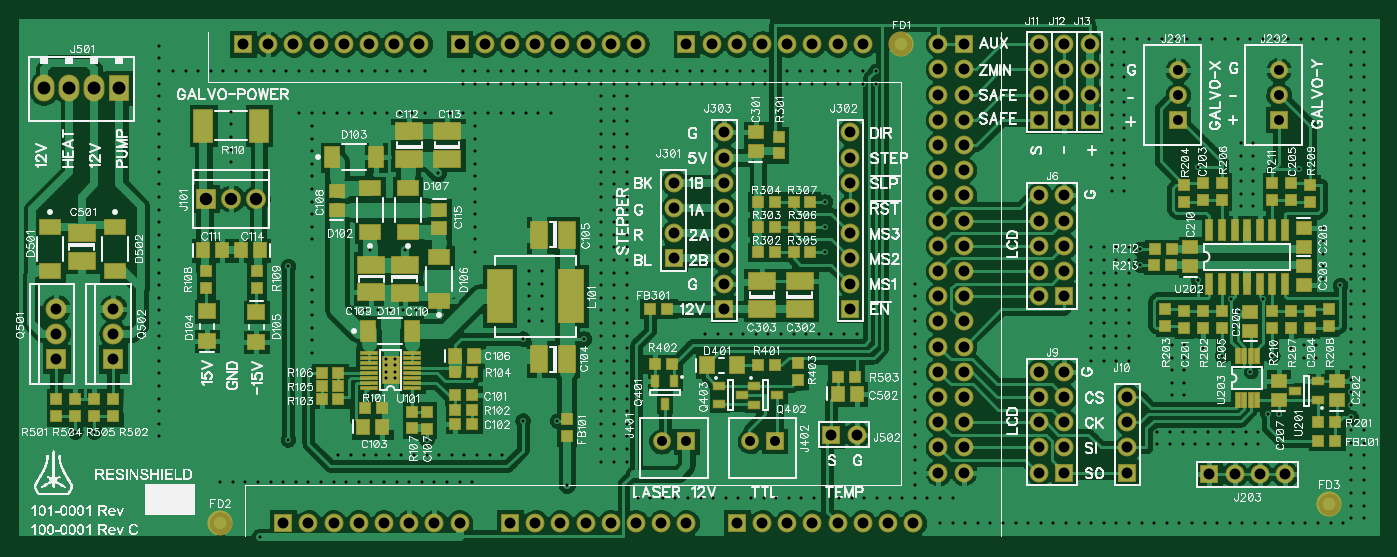
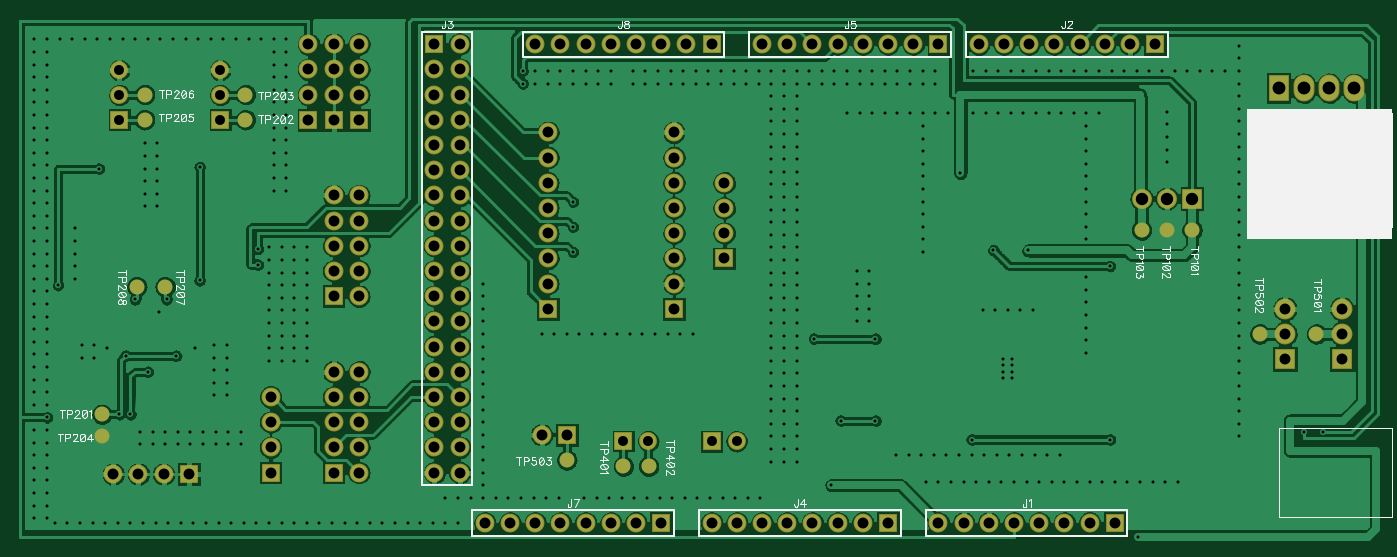
Circuit board: 9 layer files. Board 136.9 x 52.2 mm.
- bottom_copper: Bottom.gbr (108003 bytes)
- bottom_mask: BottomMask.gbr (2761 bytes)
- paste: BottomPaste.gbr (342 bytes)
- bottom_silk: BottomSilk.gbr (15530 bytes)
- drill: Through.drl (14016 bytes)
- top_copper: Top.gbr (123556 bytes)
- top_mask: TopMask.gbr (5895 bytes)
- paste: TopPaste.gbr (3359 bytes)
- top_silk: TopSilk.gbr (195024 bytes)

=== bottom_copper: Bottom.gbr (108003 bytes, source omitted) ===
=== bottom_mask: BottomMask.gbr ===
G04 DipTrace 2.4.0.2*
%INBottomMask.gbr*%
%MOIN*%
%ADD39R,0.0709X0.0709*%
%ADD40C,0.0709*%
%ADD49R,0.0748X0.0748*%
%ADD50C,0.0748*%
%ADD52C,0.0591*%
%ADD71C,0.0828*%
%ADD72R,0.0828X0.0828*%
%ADD79O,0.0828X0.1064*%
%ADD81R,0.0828X0.1064*%
%ADD85C,0.0789*%
%ADD86R,0.0789X0.0789*%
%FSLAX44Y44*%
G04*
G70*
G90*
G75*
G01*
%LNBotMask*%
%LPD*%
D49*
X11000Y1000D3*
D50*
X12000D3*
X13000D3*
X14000D3*
X15000D3*
X16000D3*
X17000D3*
X18000D3*
D49*
X9400Y20000D3*
D50*
X10400D3*
X11400D3*
X12400D3*
X13400D3*
X14400D3*
X15400D3*
X16400D3*
D49*
X38000D3*
D50*
X37000D3*
X38000Y19000D3*
X37000D3*
X38000Y18000D3*
X37000D3*
X38000Y17000D3*
X37000D3*
X38000Y16000D3*
X37000D3*
X38000Y15000D3*
X37000D3*
X38000Y14000D3*
X37000D3*
X38000Y13000D3*
X37000D3*
X38000Y12000D3*
X37000D3*
X38000Y11000D3*
X37000D3*
X38000Y10000D3*
X37000D3*
X38000Y9000D3*
X37000D3*
X38000Y8000D3*
X37000D3*
X38000Y7000D3*
X37000D3*
X38000Y6000D3*
X37000D3*
X38000Y5000D3*
X37000D3*
X38000Y4000D3*
X37000D3*
X38000Y3000D3*
X37000D3*
D49*
X20000Y1000D3*
D50*
X21000D3*
X22000D3*
X23000D3*
X24000D3*
X25000D3*
X26000D3*
X27000D3*
D49*
X18000Y20000D3*
D50*
X19000D3*
X20000D3*
X21000D3*
X22000D3*
X23000D3*
X24000D3*
X25000D3*
D49*
X42000Y10000D3*
D50*
X41000D3*
X42000Y11000D3*
X41000D3*
X42000Y12000D3*
X41000D3*
X42000Y13000D3*
X41000D3*
X42000Y14000D3*
X41000D3*
D49*
X29000Y1000D3*
D50*
X30000D3*
X31000D3*
X32000D3*
X33000D3*
X34000D3*
X35000D3*
X36000D3*
D49*
X27000Y20000D3*
D50*
X28000D3*
X29000D3*
X30000D3*
X31000D3*
X32000D3*
X33000D3*
X34000D3*
D49*
X42000Y3000D3*
D50*
X41000D3*
X42000Y4000D3*
X41000D3*
X42000Y5000D3*
X41000D3*
X42000Y6000D3*
X41000D3*
X42000Y7000D3*
X41000D3*
D49*
X44500Y3000D3*
D50*
Y4000D3*
Y5000D3*
Y6000D3*
D49*
X41000Y17000D3*
D50*
Y18000D3*
Y19000D3*
Y20000D3*
D49*
X42000Y17000D3*
D50*
Y18000D3*
Y19000D3*
Y20000D3*
D49*
X43000Y17000D3*
D50*
Y18000D3*
Y19000D3*
Y20000D3*
D86*
X7937Y13875D3*
D85*
X8937D3*
X9937D3*
D39*
X46500Y17000D3*
D40*
Y17984D3*
Y18969D3*
D39*
X50500Y17000D3*
D40*
Y17984D3*
Y18969D3*
D49*
X47750Y2937D3*
D50*
X48750D3*
X49750D3*
X50750D3*
D49*
X26500Y11500D3*
D50*
Y12500D3*
Y13500D3*
Y14500D3*
D49*
X33500Y9500D3*
D50*
Y10500D3*
Y11500D3*
Y12500D3*
Y13500D3*
Y14500D3*
Y15500D3*
Y16500D3*
D49*
X28500Y9500D3*
D50*
Y10500D3*
Y11500D3*
Y12500D3*
Y13500D3*
Y14500D3*
Y15500D3*
Y16500D3*
D39*
X26995Y4243D3*
D40*
X26011D3*
D39*
X30500Y4250D3*
D40*
X29516D3*
D81*
X4500Y18250D3*
D79*
X3500D3*
X2500D3*
X1500D3*
D49*
X32750Y4500D3*
D50*
X33750D3*
D72*
X2000Y7500D3*
D71*
Y8500D3*
Y9500D3*
D72*
X4250Y7500D3*
D71*
Y8500D3*
Y9500D3*
D52*
X7937Y12625D3*
X8937D3*
X9937D3*
X51187Y5312D3*
X45500Y17000D3*
Y18000D3*
X51187Y4437D3*
X49500Y17000D3*
Y18000D3*
X48687Y10375D3*
X49812D3*
X30500Y3250D3*
X29500D3*
X3000Y8500D3*
X5250D3*
X32750Y3500D3*
M02*

=== paste: BottomPaste.gbr ===
G04 DipTrace 2.4.0.2*
%INBottomPaste.gbr*%
%MOIN*%
%ADD52C,0.0591*%
%FSLAX44Y44*%
G04*
G70*
G90*
G75*
G01*
%LNBotPaste*%
%LPD*%
D52*
X7937Y12625D3*
X8937D3*
X9937D3*
X51187Y5312D3*
X45500Y17000D3*
Y18000D3*
X51187Y4437D3*
X49500Y17000D3*
Y18000D3*
X48687Y10375D3*
X49812D3*
X30500Y3250D3*
X29500D3*
X3000Y8500D3*
X5250D3*
X32750Y3500D3*
M02*

=== bottom_silk: BottomSilk.gbr (15530 bytes, source omitted) ===
=== drill: Through.drl (14016 bytes, source withheld) ===
=== top_copper: Top.gbr (123556 bytes, source omitted) ===
=== top_mask: TopMask.gbr (5895 bytes, source omitted) ===
=== paste: TopPaste.gbr ===
G04 DipTrace 2.4.0.2*
%INTopPaste.gbr*%
%MOIN*%
%ADD63R,0.0077X0.0471*%
%ADD65R,0.0156X0.0707*%
%ADD67R,0.055X0.0038*%
%ADD70R,0.0629X0.118*%
%ADD74R,0.0333X0.0176*%
%ADD76R,0.0176X0.0333*%
%ADD78R,0.0873X0.2022*%
%ADD91R,0.0471X0.055*%
%ADD93R,0.055X0.0471*%
%ADD95R,0.0747X0.0471*%
%ADD97R,0.0471X0.0747*%
%ADD99R,0.0983X0.055*%
%ADD101R,0.0511X0.0432*%
%ADD103R,0.0314X0.0353*%
%ADD105R,0.055X0.0983*%
%ADD107R,0.0432X0.0511*%
%ADD109R,0.0353X0.0314*%
%FSLAX44Y44*%
G04*
G70*
G90*
G75*
G01*
%LNTopPaste*%
%LPD*%
D109*
X17812Y6063D3*
X18482D3*
X18500Y4937D3*
X17831D3*
D107*
X14171Y4812D3*
X14919D3*
D105*
X22250Y7500D3*
X21148D3*
X22250Y12437D3*
X21148D3*
D107*
X17812Y7625D3*
X18561D3*
D103*
X16686Y4749D3*
Y5419D3*
D101*
X13125Y13438D3*
Y14186D3*
D99*
X14500Y11250D3*
Y10148D3*
X15821Y11239D3*
Y10136D3*
D107*
X7813Y11814D3*
X8561D3*
D99*
X16000Y15438D3*
Y16540D3*
X17500Y15438D3*
Y16540D3*
D107*
X10064Y11814D3*
X9316D3*
D101*
X17187Y13437D3*
Y12689D3*
D103*
X46750Y8750D3*
Y9419D3*
D101*
X52812Y5875D3*
Y6623D3*
D103*
X47500Y14500D3*
Y13831D3*
X51750Y8750D3*
Y9419D3*
X51000Y14500D3*
Y13831D3*
D101*
X49375Y8625D3*
Y9373D3*
X50500Y5875D3*
Y6623D3*
X51500Y12687D3*
Y11939D3*
Y11187D3*
Y10439D3*
X47000Y11187D3*
Y11936D3*
X29750Y15750D3*
Y16498D3*
D99*
X31500Y9500D3*
Y10602D3*
X30000Y9500D3*
Y10602D3*
X3000Y12500D3*
Y11398D3*
D107*
X33002Y6125D3*
X33750D3*
D97*
X14375Y8625D3*
X16107D3*
D95*
X14437Y12562D3*
Y14295D3*
D97*
X12946Y15509D3*
X14679D3*
D93*
X7972Y9403D3*
Y8222D3*
X9937Y8187D3*
Y9368D3*
D95*
X17187Y9812D3*
Y11545D3*
X15937Y12563D3*
Y14295D3*
D91*
X29000Y7250D3*
X27819D3*
D95*
X1750Y12750D3*
Y11018D3*
X4312Y12750D3*
Y11018D3*
D103*
X22250Y4437D3*
Y5107D3*
D109*
X52750Y4250D3*
X52081D3*
X25562Y9500D3*
X26232D3*
D78*
X22437Y10000D3*
X19587D3*
D76*
X26517Y6642D3*
X25769D3*
X26143Y5736D3*
D74*
X29691Y6438D3*
Y5690D3*
X30596Y6064D3*
X28304Y6451D3*
Y5703D3*
X29209Y6077D3*
D109*
X26440Y7313D3*
X25771D3*
X14250Y5562D3*
X14919D3*
X18500Y5500D3*
X17831D3*
X13187Y5937D3*
X12518D3*
X17812Y7000D3*
X18482D3*
X13187Y6437D3*
X12518D3*
X13187Y6937D3*
X12518D3*
D103*
X16125Y4750D3*
Y5419D3*
X7938Y11001D3*
Y10332D3*
X9939Y11001D3*
Y10332D3*
D70*
X10040Y16773D3*
X7835D3*
D109*
X52081Y5000D3*
X52750D3*
D103*
X47500Y8750D3*
Y9419D3*
X46000Y9500D3*
Y8831D3*
X46750Y13750D3*
Y14419D3*
X48250Y8750D3*
Y9419D3*
Y14500D3*
Y13831D3*
X51000Y8750D3*
Y9419D3*
X52500Y9498D3*
Y8829D3*
X51750Y13750D3*
Y14419D3*
X50250Y8750D3*
Y9419D3*
Y14500D3*
Y13831D3*
D109*
X46250Y11875D3*
X45581D3*
X45562Y11250D3*
X46232D3*
D103*
X30665Y16335D3*
Y15665D3*
D109*
X30500Y11750D3*
X29831D3*
X30500Y12750D3*
X29831D3*
X30500Y13750D3*
X29831D3*
X31250Y11750D3*
X31919D3*
X31250Y12750D3*
X31919D3*
X31250Y13750D3*
X31919D3*
X30500Y7250D3*
X29831D3*
D103*
X31441Y7357D3*
Y6688D3*
X2000Y5250D3*
Y5919D3*
X4250Y5250D3*
Y5919D3*
D109*
X33000Y6812D3*
X33669D3*
D103*
X2750Y5250D3*
Y5919D3*
X3500Y5250D3*
Y5919D3*
D67*
X16124Y6374D3*
Y6571D3*
Y6768D3*
Y6965D3*
Y7162D3*
Y7359D3*
Y7556D3*
Y7752D3*
X14391D3*
Y7556D3*
Y7359D3*
Y7162D3*
Y6965D3*
Y6768D3*
Y6571D3*
Y6374D3*
D105*
X15258Y7063D3*
D74*
X52062Y5875D3*
Y6623D3*
X51157Y6249D3*
D65*
X47750Y10500D3*
X48250D3*
X48750D3*
X49250D3*
X49750D3*
X50250D3*
X50750D3*
Y12626D3*
X50250D3*
X49750D3*
X49250D3*
X48750D3*
X48250D3*
X47750D3*
D63*
X48875Y5875D3*
X49131D3*
X49387D3*
X49643D3*
Y7607D3*
X49387D3*
X49131D3*
X48875D3*
M02*

=== top_silk: TopSilk.gbr (195024 bytes, source omitted) ===
